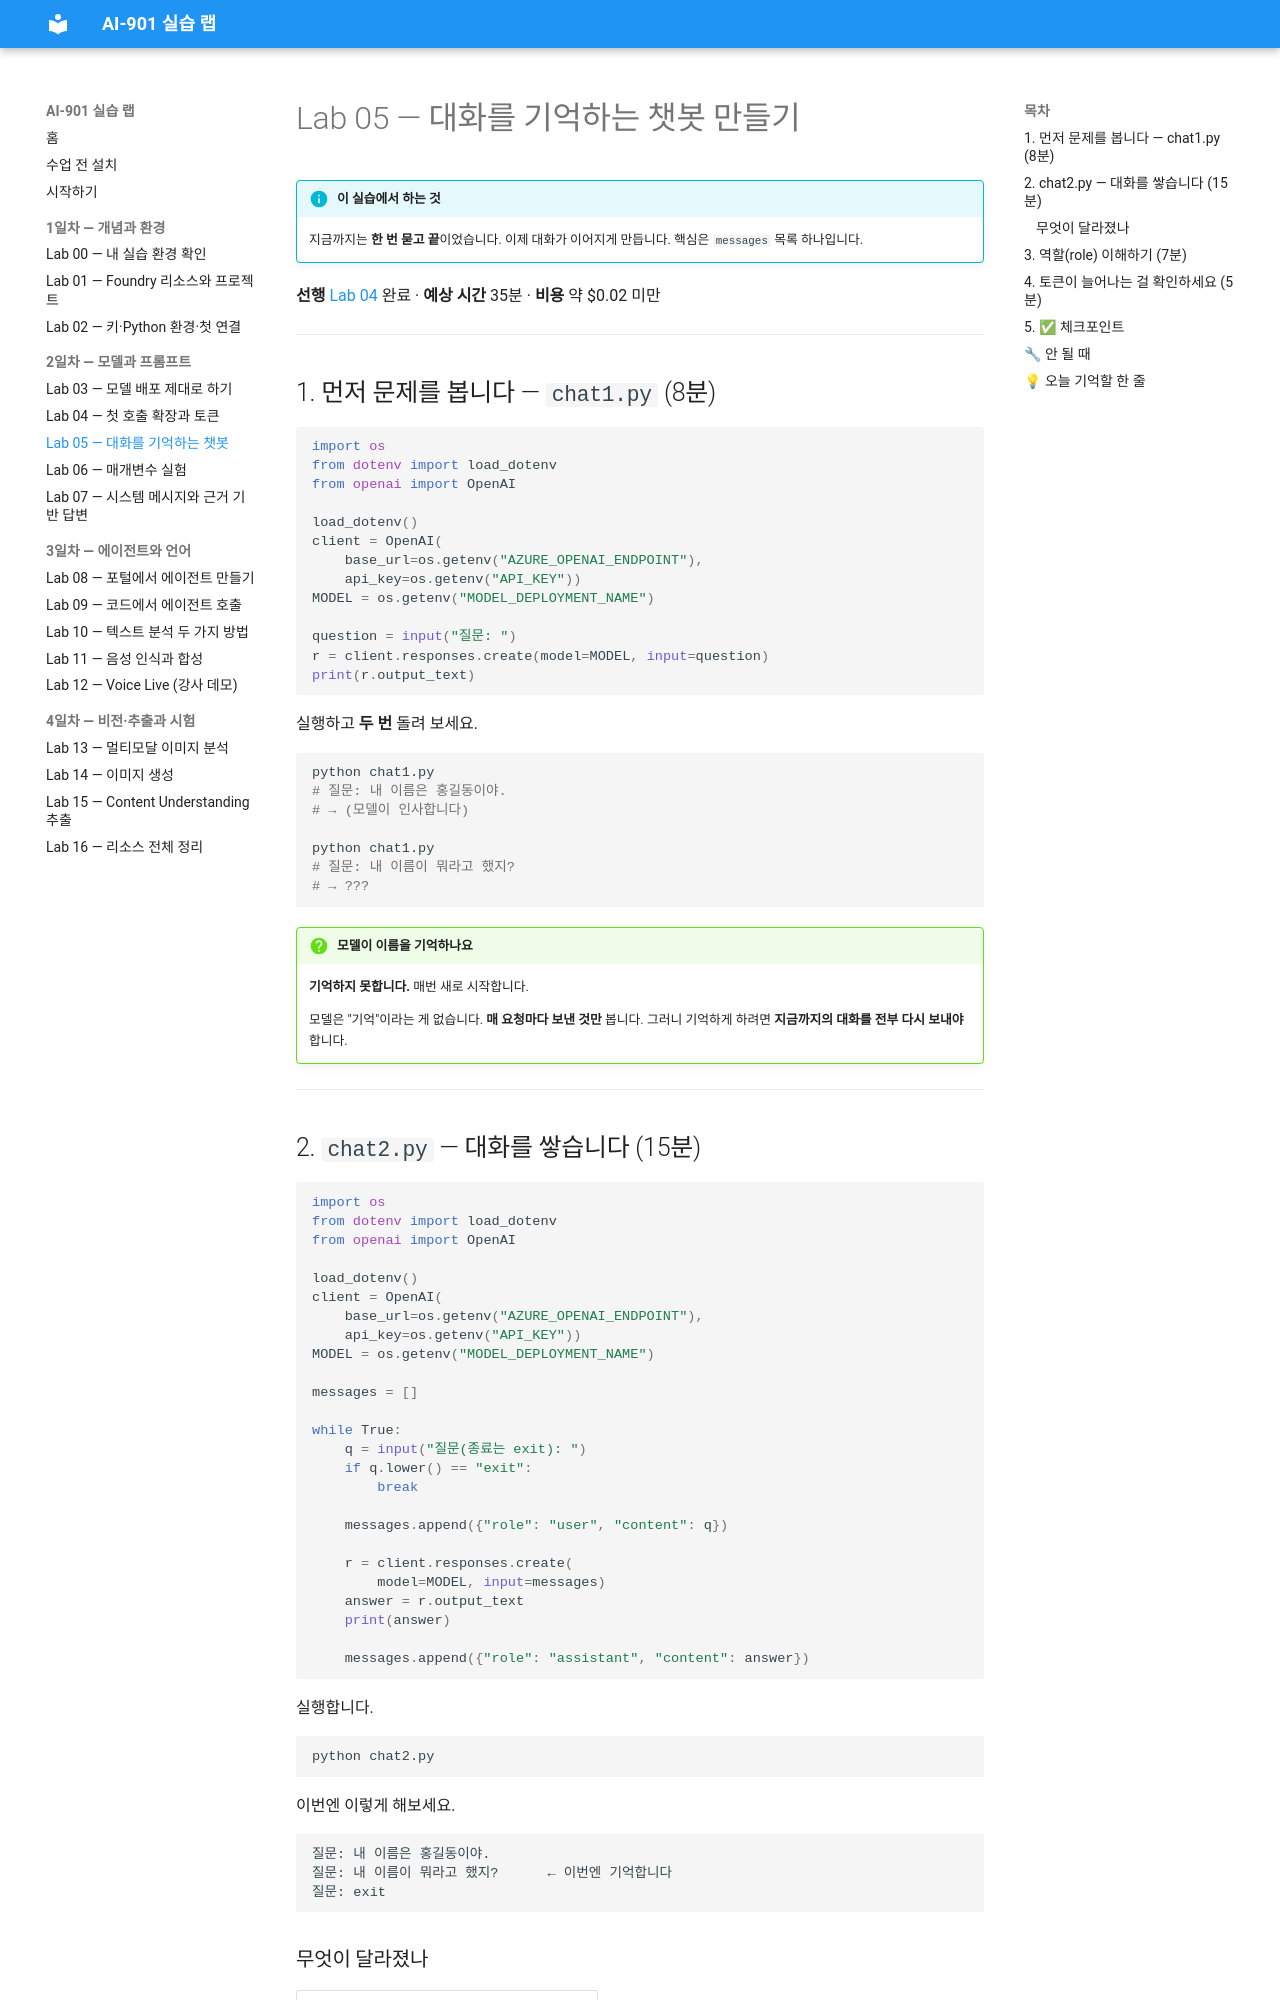

repository: skilleat-labs/ai901-labs · page: labs/lab05-chat-memory/index.html · generator: mkdocs

# Lab 05 — 대화를 기억하는 챗봇 만들기

!!! info "이 실습에서 하는 것"
    지금까지는 **한 번 묻고 끝**이었습니다. 이제 대화가 이어지게 만듭니다.
    핵심은 `messages` 목록 하나입니다.

**선행** [Lab 04](lab04-tokens.md) 완료 · **예상 시간** 35분 · **비용** 약 $0.02 미만

---

## 1. 먼저 문제를 봅니다 — `chat1.py` (8분)

```python
import os
from dotenv import load_dotenv
from openai import OpenAI

load_dotenv()
client = OpenAI(
    base_url=os.getenv("AZURE_OPENAI_ENDPOINT"),
    api_key=os.getenv("API_KEY"))
MODEL = os.getenv("MODEL_DEPLOYMENT_NAME")

question = input("질문: ")
r = client.responses.create(model=MODEL, input=question)
print(r.output_text)
```

실행하고 **두 번** 돌려 보세요.

```bash
python chat1.py
# 질문: 내 이름은 홍길동이야.
# → (모델이 인사합니다)

python chat1.py
# 질문: 내 이름이 뭐라고 했지?
# → ???
```

!!! question "모델이 이름을 기억하나요"
    **기억하지 못합니다.** 매번 새로 시작합니다.

    모델은 "기억"이라는 게 없습니다. **매 요청마다 보낸 것만** 봅니다.
    그러니 기억하게 하려면 **지금까지의 대화를 전부 다시 보내야** 합니다.

---

## 2. `chat2.py` — 대화를 쌓습니다 (15분)

```python
import os
from dotenv import load_dotenv
from openai import OpenAI

load_dotenv()
client = OpenAI(
    base_url=os.getenv("AZURE_OPENAI_ENDPOINT"),
    api_key=os.getenv("API_KEY"))
MODEL = os.getenv("MODEL_DEPLOYMENT_NAME")

messages = []

while True:
    q = input("질문(종료는 exit): ")
    if q.lower() == "exit":
        break

    messages.append({"role": "user", "content": q})

    r = client.responses.create(
        model=MODEL, input=messages)
    answer = r.output_text
    print(answer)

    messages.append({"role": "assistant", "content": answer})
```

실행합니다.

```bash
python chat2.py
```

이번엔 이렇게 해보세요.

```text
질문: 내 이름은 홍길동이야.
질문: 내 이름이 뭐라고 했지?      ← 이번엔 기억합니다
질문: exit
```
